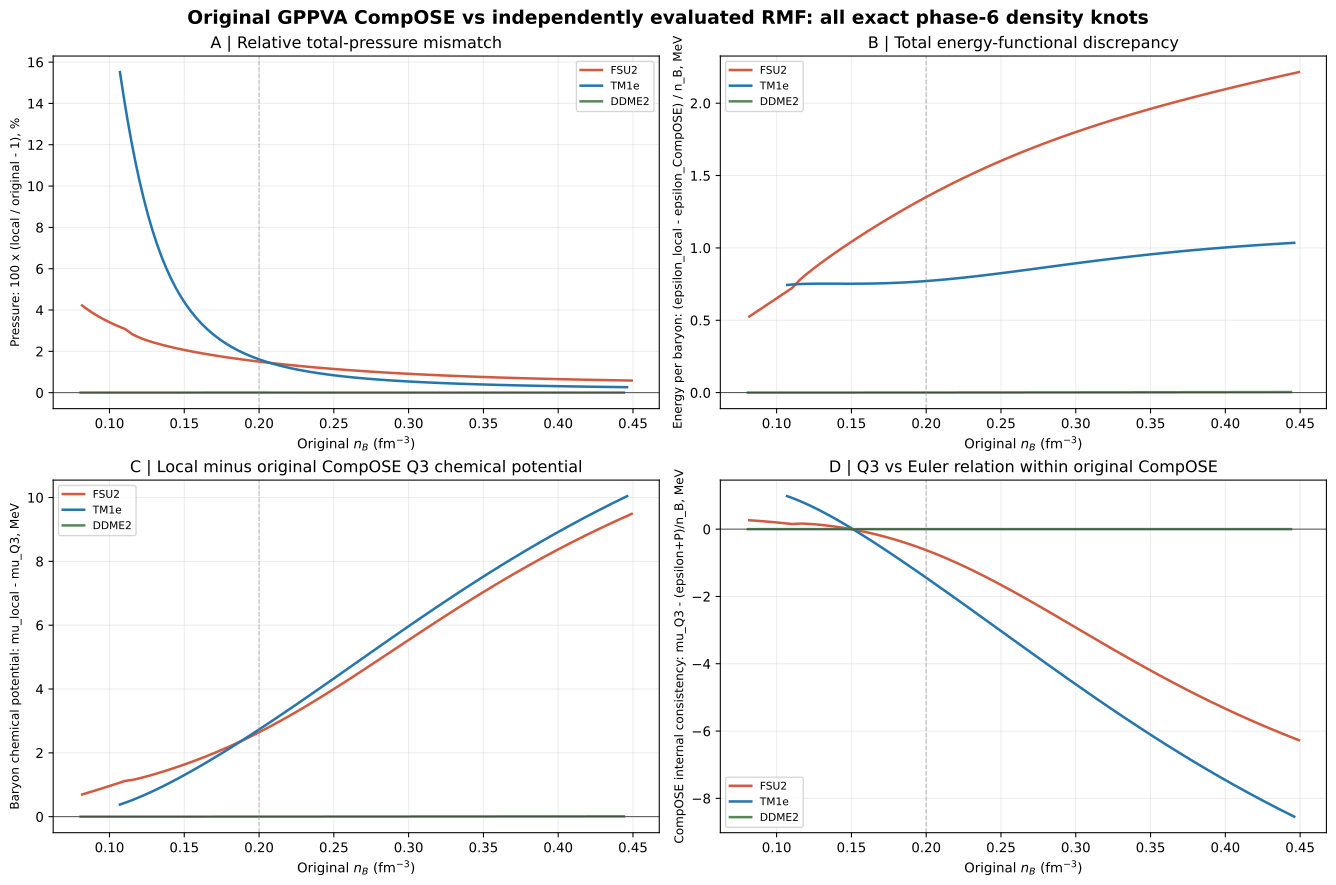

Source data for this figure (header and first rows):
model, n_B_fm3, P_CompOSE_MeV_fm3, P_local_MeV_fm3, DeltaP_local_minus_CompOSE_MeV_fm3, Relative_deltaP_percent, epsilon_CompOSE_MeV_fm3, epsilon_local_MeV_fm3, Delta_epsilon_per_baryon_MeV, mu_Q3_CompOSE_MeV, mu_Euler_CompOSE_MeV, mu_local_MeV, Delta_mu_local_minus_Q3_MeV, Delta_mu_local_minus_Euler_MeV, Delta_mu_Q3_minus_Euler_CompOSE_MeV, tier, original_meson_components_available
FSU2, 0.08173, 0.8411, 0.8766, 0.03551, 4.221, 77.3, 77.35, 0.5258, 956.4, 956.1, 957.1, 0.6957, 0.9602, 0.2646, original_source_knots_vs_local_independe…, False
FSU2, 0.08364, 0.8994, 0.9364, 0.03702, 4.116, 79.12, 79.17, 0.5388, 957.1, 956.8, 957.8, 0.7226, 0.9815, 0.2589, original_source_knots_vs_local_independe…, False
FSU2, 0.08559, 0.9613, 0.9999, 0.03859, 4.015, 80.99, 81.04, 0.5522, 957.8, 957.5, 958.5, 0.7503, 1.003, 0.2528, original_source_knots_vs_local_independe…, False
FSU2, 0.08758, 1.027, 1.067, 0.04023, 3.917, 82.9, 82.95, 0.5659, 958.5, 958.3, 959.3, 0.7789, 1.025, 0.2463, original_source_knots_vs_local_independe…, False
FSU2, 0.08962, 1.097, 1.139, 0.04193, 3.822, 84.85, 84.91, 0.5799, 959.3, 959.1, 960.1, 0.8083, 1.048, 0.2394, original_source_knots_vs_local_independe…, False
FSU2, 0.09171, 1.171, 1.215, 0.04369, 3.73, 86.86, 86.91, 0.5942, 960.1, 959.9, 961, 0.8386, 1.071, 0.232, original_source_knots_vs_local_independe…, False
FSU2, 0.09384, 1.25, 1.296, 0.04552, 3.641, 88.91, 88.96, 0.609, 961, 960.7, 961.8, 0.8699, 1.094, 0.2241, original_source_knots_vs_local_independe…, False
FSU2, 0.09603, 1.334, 1.381, 0.04742, 3.555, 91.01, 91.07, 0.624, 961.8, 961.6, 962.7, 0.9021, 1.118, 0.2157, original_source_knots_vs_local_independe…, False
FSU2, 0.09827, 1.423, 1.472, 0.04939, 3.471, 93.16, 93.22, 0.6395, 962.7, 962.5, 963.7, 0.9353, 1.142, 0.2068, original_source_knots_vs_local_independe…, False
FSU2, 0.1006, 1.517, 1.569, 0.05143, 3.39, 95.36, 95.43, 0.6553, 963.7, 963.5, 964.6, 0.9695, 1.167, 0.1973, original_source_knots_vs_local_independe…, False
FSU2, 0.1029, 1.617, 1.671, 0.05356, 3.312, 97.62, 97.69, 0.6715, 964.6, 964.4, 965.6, 1.005, 1.192, 0.1871, original_source_knots_vs_local_independe…, False
FSU2, 0.1053, 1.723, 1.779, 0.05576, 3.235, 99.93, 100, 0.6881, 965.6, 965.5, 966.7, 1.041, 1.218, 0.1763, original_source_knots_vs_local_independe…, False
FSU2, 0.1077, 1.836, 1.894, 0.05804, 3.161, 102.3, 102.4, 0.7051, 966.7, 966.5, 967.8, 1.079, 1.244, 0.1647, original_source_knots_vs_local_independe…, False
FSU2, 0.1103, 1.956, 2.016, 0.0604, 3.089, 104.7, 104.8, 0.7224, 967.8, 967.6, 968.9, 1.118, 1.27, 0.1524, original_source_knots_vs_local_independe…, False
FSU2, 0.1128, 2.081, 2.143, 0.06153, 2.956, 107.2, 107.3, 0.7496, 968.9, 968.7, 970, 1.137, 1.295, 0.1577, original_source_knots_vs_local_independe…, False
FSU2, 0.1155, 2.212, 2.274, 0.06241, 2.821, 109.8, 109.8, 0.7786, 970, 969.8, 971.2, 1.153, 1.319, 0.1661, original_source_knots_vs_local_independe…, False
FSU2, 0.1181, 2.348, 2.412, 0.06399, 2.725, 112.4, 112.5, 0.8032, 971.2, 971, 972.3, 1.181, 1.345, 0.1641, original_source_knots_vs_local_independe…, False
FSU2, 0.1209, 2.491, 2.557, 0.0658, 2.641, 115, 115.1, 0.8266, 972.3, 972.2, 973.6, 1.212, 1.371, 0.1585, original_source_knots_vs_local_independe…, False
FSU2, 0.1237, 2.642, 2.71, 0.06778, 2.565, 117.8, 117.9, 0.8495, 973.6, 973.4, 974.8, 1.247, 1.397, 0.1503, original_source_knots_vs_local_independe…, False
FSU2, 0.1266, 2.801, 2.871, 0.06988, 2.495, 120.6, 120.7, 0.8723, 974.8, 974.7, 976.1, 1.284, 1.424, 0.1399, original_source_knots_vs_local_independe…, False
FSU2, 0.1295, 2.968, 3.04, 0.07209, 2.429, 123.5, 123.6, 0.895, 976.1, 976, 977.4, 1.324, 1.452, 0.1275, original_source_knots_vs_local_independe…, False
FSU2, 0.1326, 3.145, 3.219, 0.07441, 2.366, 126.4, 126.5, 0.9178, 977.4, 977.3, 978.8, 1.366, 1.479, 0.1131, original_source_knots_vs_local_independe…, False
FSU2, 0.1356, 3.331, 3.408, 0.07683, 2.306, 129.4, 129.5, 0.9406, 978.8, 978.7, 980.2, 1.41, 1.507, 0.09673, original_source_knots_vs_local_independe…, False
FSU2, 0.1388, 3.529, 3.608, 0.07935, 2.248, 132.5, 132.6, 0.9636, 980.2, 980.1, 981.6, 1.457, 1.535, 0.07821, original_source_knots_vs_local_independe…, False
FSU2, 0.142, 3.738, 3.82, 0.08196, 2.193, 135.7, 135.8, 0.9867, 981.6, 981.6, 983.2, 1.506, 1.564, 0.0575, original_source_knots_vs_local_independe…, False
FSU2, 0.1453, 3.959, 4.044, 0.08468, 2.139, 138.9, 139.1, 1.01, 983.2, 983.1, 984.7, 1.558, 1.593, 0.03446, original_source_knots_vs_local_independe…, False
FSU2, 0.1487, 4.193, 4.281, 0.08749, 2.087, 142.3, 142.4, 1.033, 984.7, 984.7, 986.3, 1.613, 1.622, 0.008958, original_source_knots_vs_local_independe…, False
FSU2, 0.1522, 4.442, 4.532, 0.09041, 2.036, 145.7, 145.8, 1.057, 986.3, 986.3, 988, 1.67, 1.651, -0.01916, original_source_knots_vs_local_independe…, False
FSU2, 0.1557, 4.705, 4.799, 0.09343, 1.986, 149.2, 149.3, 1.081, 988, 988, 989.7, 1.731, 1.681, -0.05009, original_source_knots_vs_local_independe…, False
FSU2, 0.1594, 4.985, 5.082, 0.09656, 1.937, 152.8, 152.9, 1.105, 989.7, 989.8, 991.5, 1.795, 1.711, -0.084, original_source_knots_vs_local_independe…, False
FSU2, 0.1631, 5.282, 5.382, 0.0998, 1.889, 156.4, 156.6, 1.129, 991.5, 991.6, 993.4, 1.862, 1.741, -0.1211, original_source_knots_vs_local_independe…, False
FSU2, 0.1669, 5.598, 5.701, 0.1032, 1.843, 160.2, 160.4, 1.154, 993.4, 993.5, 995.3, 1.933, 1.772, -0.1616, original_source_knots_vs_local_independe…, False
FSU2, 0.1708, 5.933, 6.04, 0.1066, 1.797, 164.1, 164.3, 1.178, 995.3, 995.5, 997.3, 2.008, 1.803, -0.2056, original_source_knots_vs_local_independe…, False
FSU2, 0.1747, 6.29, 6.401, 0.1102, 1.752, 168, 168.2, 1.203, 997.3, 997.6, 999.4, 2.087, 1.834, -0.2535, original_source_knots_vs_local_independe…, False
FSU2, 0.1788, 6.67, 6.784, 0.1139, 1.708, 172.1, 172.3, 1.228, 999.4, 999.7, 1002, 2.171, 1.865, -0.3055, original_source_knots_vs_local_independe…, False
FSU2, 0.183, 7.075, 7.193, 0.1178, 1.665, 176.3, 176.5, 1.253, 1002, 1002, 1004, 2.258, 1.897, -0.3618, original_source_knots_vs_local_independe…, False
FSU2, 0.1872, 7.506, 7.628, 0.1217, 1.622, 180.5, 180.8, 1.278, 1004, 1004, 1006, 2.351, 1.929, -0.4225, original_source_knots_vs_local_independe…, False
FSU2, 0.1916, 7.966, 8.092, 0.1259, 1.58, 184.9, 185.2, 1.304, 1006, 1007, 1009, 2.449, 1.961, -0.4881, original_source_knots_vs_local_independe…, False
FSU2, 0.1961, 8.457, 8.587, 0.1301, 1.539, 189.4, 189.7, 1.329, 1009, 1009, 1011, 2.551, 1.993, -0.5586, original_source_knots_vs_local_independe…, False
FSU2, 0.2006, 8.98, 9.114, 0.1345, 1.498, 194, 194.3, 1.355, 1011, 1012, 1014, 2.66, 2.025, -0.6344, original_source_knots_vs_local_independe…, False
FSU2, 0.2053, 9.538, 9.677, 0.1391, 1.458, 198.8, 199, 1.381, 1014, 1015, 1017, 2.774, 2.058, -0.7156, original_source_knots_vs_local_independe…, False
FSU2, 0.2101, 10.13, 10.28, 0.1438, 1.419, 203.6, 203.9, 1.406, 1017, 1017, 1020, 2.893, 2.091, -0.8024, original_source_knots_vs_local_independe…, False
FSU2, 0.215, 10.77, 10.92, 0.1487, 1.381, 208.6, 208.9, 1.432, 1020, 1020, 1023, 3.019, 2.124, -0.8951, original_source_knots_vs_local_independe…, False
FSU2, 0.22, 11.45, 11.61, 0.1538, 1.343, 213.7, 214, 1.458, 1023, 1024, 1026, 3.151, 2.157, -0.9938, original_source_knots_vs_local_independe…, False
FSU2, 0.2251, 12.18, 12.34, 0.159, 1.306, 219, 219.3, 1.484, 1026, 1027, 1029, 3.289, 2.19, -1.099, original_source_knots_vs_local_independe…, False
FSU2, 0.2304, 12.95, 13.12, 0.1645, 1.27, 224.4, 224.7, 1.51, 1029, 1030, 1032, 3.433, 2.224, -1.21, original_source_knots_vs_local_independe…, False
FSU2, 0.2357, 13.78, 13.95, 0.1701, 1.234, 229.9, 230.3, 1.536, 1032, 1034, 1036, 3.584, 2.257, -1.327, original_source_knots_vs_local_independe…, False
FSU2, 0.2412, 14.67, 14.85, 0.176, 1.199, 235.6, 236, 1.561, 1036, 1037, 1040, 3.742, 2.291, -1.451, original_source_knots_vs_local_independe…, False
FSU2, 0.2468, 15.62, 15.8, 0.182, 1.166, 241.4, 241.8, 1.587, 1040, 1041, 1044, 3.906, 2.325, -1.581, original_source_knots_vs_local_independe…, False
FSU2, 0.2526, 16.63, 16.82, 0.1883, 1.133, 247.4, 247.8, 1.613, 1044, 1045, 1048, 4.076, 2.358, -1.718, original_source_knots_vs_local_independe…, False
FSU2, 0.2585, 17.71, 17.9, 0.1949, 1.1, 253.6, 254, 1.638, 1048, 1050, 1052, 4.253, 2.392, -1.861, original_source_knots_vs_local_independe…, False
FSU2, 0.2645, 18.86, 19.06, 0.2016, 1.069, 259.9, 260.3, 1.664, 1052, 1054, 1056, 4.436, 2.426, -2.01, original_source_knots_vs_local_independe…, False
FSU2, 0.2706, 20.09, 20.3, 0.2087, 1.038, 266.4, 266.9, 1.689, 1056, 1059, 1061, 4.625, 2.46, -2.165, original_source_knots_vs_local_independe…, False
FSU2, 0.2769, 21.41, 21.62, 0.216, 1.009, 273.1, 273.6, 1.714, 1061, 1063, 1066, 4.819, 2.494, -2.325, original_source_knots_vs_local_independe…, False
FSU2, 0.2834, 22.8, 23.03, 0.2235, 0.9801, 280, 280.5, 1.739, 1066, 1068, 1071, 5.02, 2.528, -2.492, original_source_knots_vs_local_independe…, False
FSU2, 0.29, 24.3, 24.53, 0.2314, 0.9523, 287, 287.5, 1.764, 1071, 1074, 1076, 5.225, 2.562, -2.663, original_source_knots_vs_local_independe…, False
FSU2, 0.2968, 25.88, 26.12, 0.2395, 0.9254, 294.3, 294.8, 1.789, 1076, 1079, 1082, 5.435, 2.596, -2.839, original_source_knots_vs_local_independe…, False
FSU2, 0.3037, 27.57, 27.82, 0.248, 0.8994, 301.8, 302.3, 1.813, 1082, 1085, 1087, 5.649, 2.63, -3.02, original_source_knots_vs_local_independe…, False
FSU2, 0.3107, 29.36, 29.62, 0.2567, 0.8743, 309.5, 310, 1.838, 1087, 1090, 1093, 5.868, 2.664, -3.204, original_source_knots_vs_local_independe…, False
FSU2, 0.318, 31.27, 31.53, 0.2658, 0.8501, 317.4, 318, 1.862, 1093, 1096, 1099, 6.089, 2.698, -3.392, original_source_knots_vs_local_independe…, False
... 153 more rows
